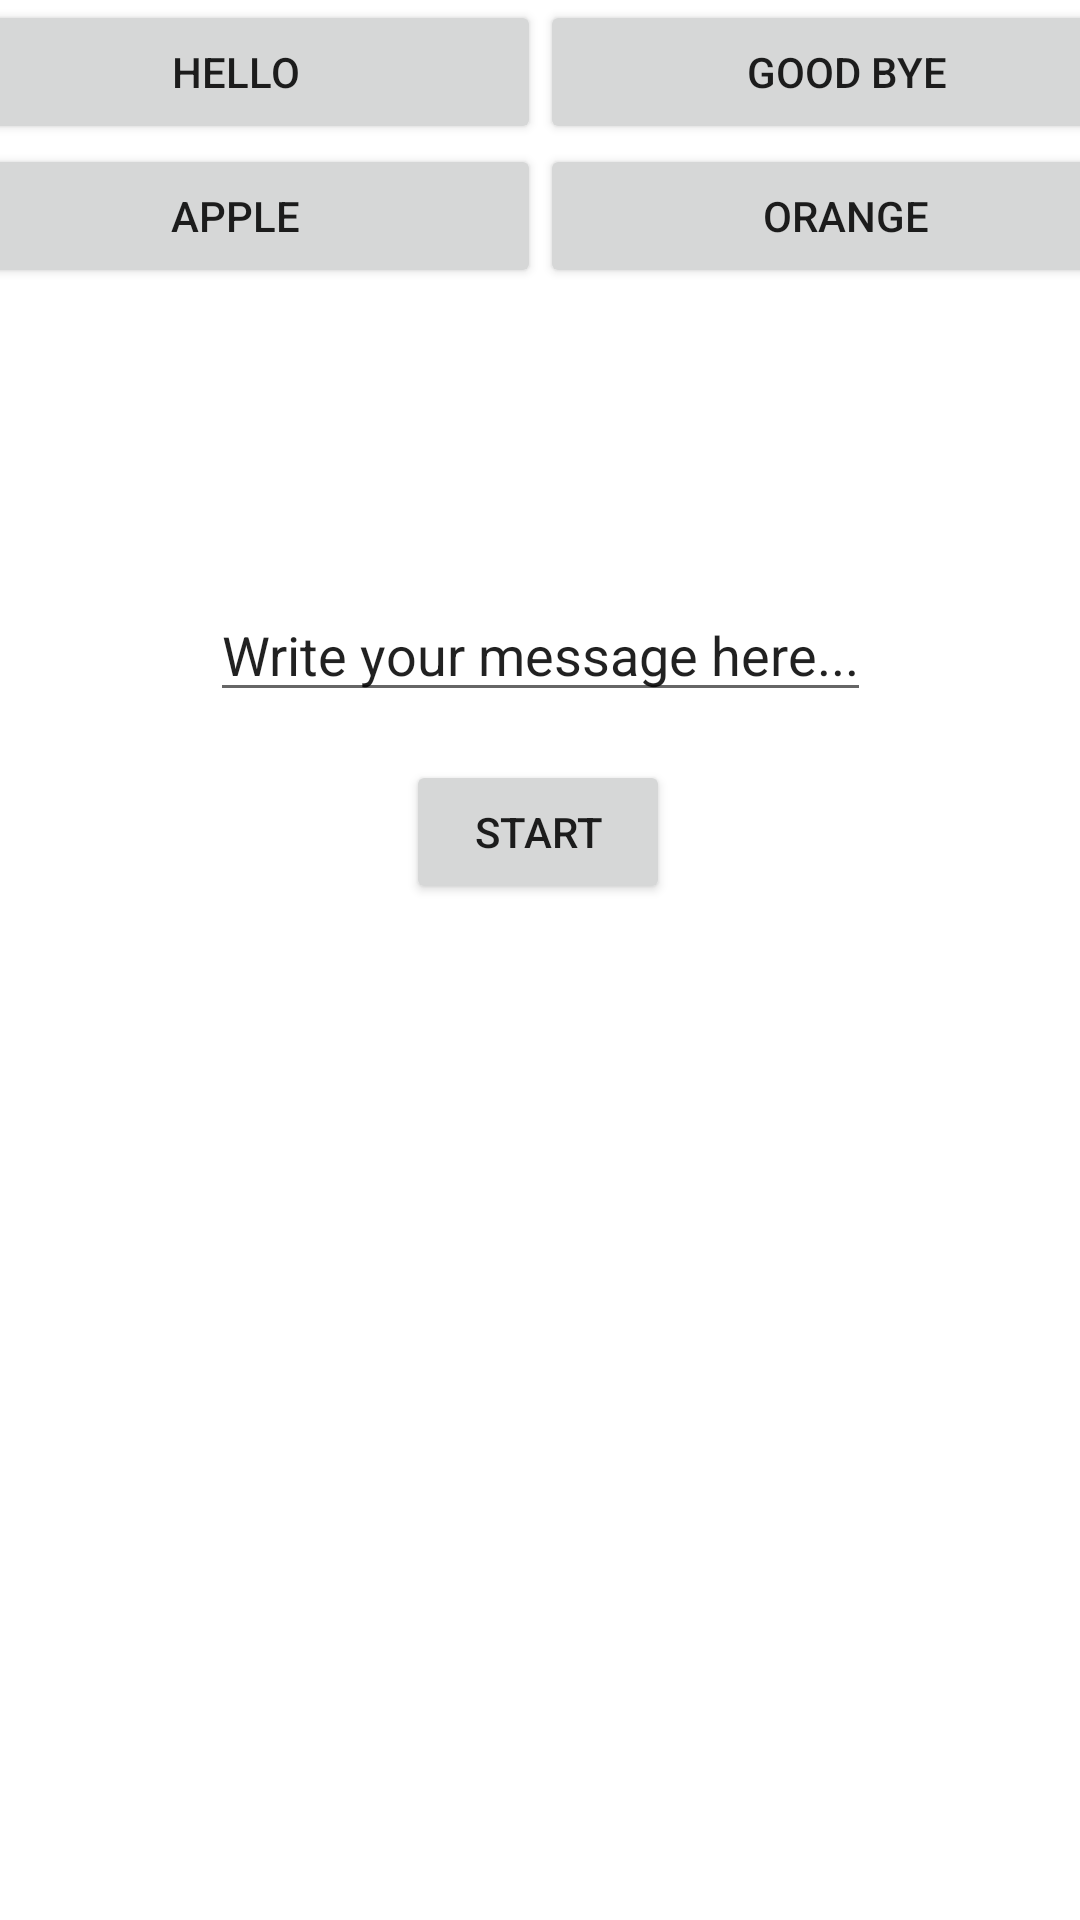

Layout XML and referenced resources for this Android screen:
<!-- AndroidManifest.xml: application theme Theme.ExeSensores -->
<!-- res/layout/fragment_voice_text.xml -->
<?xml version="1.0" encoding="utf-8"?>
<androidx.constraintlayout.widget.ConstraintLayout xmlns:android="http://schemas.android.com/apk/res/android"
    xmlns:app="http://schemas.android.com/apk/res-auto"
    xmlns:tools="http://schemas.android.com/tools"
    android:layout_width="match_parent"
    android:layout_height="match_parent"
    tools:context=".fragments.VoiceTextFragment">


    <Button
        android:id="@+id/voice_start"
        android:layout_width="wrap_content"
        android:layout_height="wrap_content"
        android:layout_marginTop="16dp"
        android:text="Start"
        app:layout_constraintEnd_toEndOf="parent"
        app:layout_constraintHorizontal_bias="0.498"
        app:layout_constraintStart_toStartOf="parent"
        app:layout_constraintTop_toBottomOf="@+id/voice_message" />

    <Button
        android:id="@+id/voice_hello"
        android:layout_width="204dp"
        android:layout_height="wrap_content"
        android:text="Hello"
        app:layout_constraintEnd_toStartOf="@+id/voice_bye"
        app:layout_constraintHorizontal_bias="0.5"
        app:layout_constraintStart_toStartOf="parent"
        app:layout_constraintTop_toTopOf="parent" />

    <Button
        android:id="@+id/voice_bye"
        android:layout_width="204dp"
        android:layout_height="wrap_content"
        android:text="Good Bye"
        app:layout_constraintEnd_toEndOf="parent"
        app:layout_constraintHorizontal_bias="0.5"
        app:layout_constraintStart_toEndOf="@+id/voice_hello"
        app:layout_constraintTop_toTopOf="parent" />

    <Button
        android:id="@+id/voice_apple"
        android:layout_width="204dp"
        android:layout_height="wrap_content"
        android:text="Apple"
        app:layout_constraintEnd_toStartOf="@+id/voice_orange"
        app:layout_constraintHorizontal_bias="0.5"
        app:layout_constraintStart_toStartOf="parent"
        app:layout_constraintTop_toBottomOf="@+id/voice_hello" />

    <Button
        android:id="@+id/voice_orange"
        android:layout_width="204dp"
        android:layout_height="wrap_content"
        android:text="Orange"
        app:layout_constraintEnd_toEndOf="parent"
        app:layout_constraintHorizontal_bias="0.5"
        app:layout_constraintStart_toEndOf="@+id/voice_apple"
        app:layout_constraintTop_toBottomOf="@+id/voice_bye" />

    <EditText
        android:id="@+id/voice_message"
        android:layout_width="wrap_content"
        android:layout_height="wrap_content"
        android:layout_marginTop="100dp"
        android:text="Write your message here..."
        app:layout_constraintEnd_toEndOf="parent"
        app:layout_constraintStart_toStartOf="parent"
        app:layout_constraintTop_toBottomOf="@+id/voice_apple" />
</androidx.constraintlayout.widget.ConstraintLayout>
<!-- resources referenced by this layout -->
<resources>
  <style name="Theme.ExeSensores" parent="Theme.MaterialComponents.DayNight.DarkActionBar">
          
          <item name="colorPrimary">@color/purple_500</item>
          <item name="colorPrimaryVariant">@color/purple_700</item>
          <item name="colorOnPrimary">@color/white</item>
          
          <item name="colorSecondary">@color/teal_200</item>
          <item name="colorSecondaryVariant">@color/teal_700</item>
          <item name="colorOnSecondary">@color/black</item>
          
          <item name="android:statusBarColor" tools:targetApi="l">?attr/colorPrimaryVariant</item>
          
      </style>
  <!-- not gathered from this repository: default colours our renderer supplied (Android Studio template values) -->
  <color name="purple_500">#FF6200EE</color>
  <color name="purple_700">#FF3700B3</color>
  <color name="teal_200">#FF03DAC5</color>
  <color name="teal_700">#FF018786</color>
  <color name="black">#FF000000</color>
  <color name="white">#FFFFFFFF</color>
</resources>
